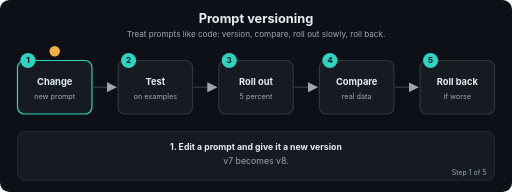
t = 0.00 s
t = 1.69 s: frame unchanged from t = 0.00 s, image omitted
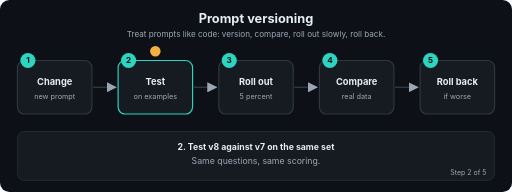
t = 3.24 s
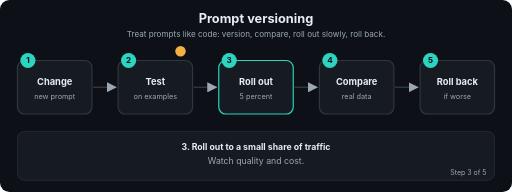
t = 5.01 s
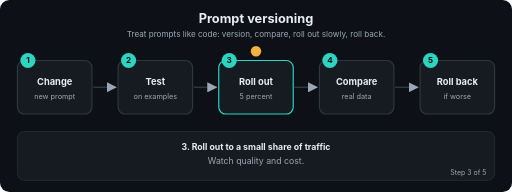
t = 6.71 s
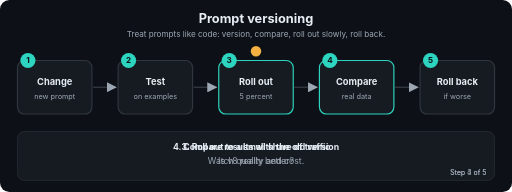
t = 7.20 s

The animated SVG that drew these frames (rendered in a browser with its animation timeline set to each time). Animation: 22 SMIL elements (animate=22); frames cover the first 7.20 s, repeats indefinitely.

<svg xmlns="http://www.w3.org/2000/svg" viewBox="0 0 880 330" width="880" height="330" role="img" aria-labelledby="t d" font-family="-apple-system,Segoe UI,Helvetica,Arial,sans-serif">
<title id="t">Prompt versioning</title>
<desc id="d">Treat prompts like code: version, compare, roll out slowly, roll back.</desc>
<defs><marker id="ah" viewBox="0 0 10 10" refX="9" refY="5" markerWidth="7" markerHeight="7" orient="auto"><path d="M0,0 L10,5 L0,10 z" fill="#9DA7B3"/></marker></defs>
<rect width="880" height="330" rx="16" fill="#0D1117"/>
<text x="440.0" y="40" font-size="22" fill="#E6EDF3" font-weight="700" text-anchor="middle">Prompt versioning</text>
<text x="440.0" y="64" font-size="14" fill="#9DA7B3" font-weight="400" text-anchor="middle">Treat prompts like code: version, compare, roll out slowly, roll back.</text>
<line x1="160" y1="150" x2="199" y2="150" stroke="#30363D" stroke-width="2.5" marker-end="url(#ah)"/>
<line x1="333" y1="150" x2="372" y2="150" stroke="#30363D" stroke-width="2.5" marker-end="url(#ah)"/>
<line x1="506" y1="150" x2="545" y2="150" stroke="#30363D" stroke-width="2.5" marker-end="url(#ah)"/>
<line x1="679" y1="150" x2="718" y2="150" stroke="#30363D" stroke-width="2.5" marker-end="url(#ah)"/>
<rect x="30" y="104" width="128" height="92" rx="12" fill="#161B22" stroke="#30363D" stroke-width="2"><animate attributeName="stroke" dur="12.0s" repeatCount="indefinite" keyTimes="0;0.2;0.212;1" values="#2DD4BF;#2DD4BF;#30363D;#30363D"/></rect>
<circle cx="48" cy="104" r="13" fill="#2DD4BF"/><text x="48" y="109" font-size="14" fill="#0D1117" font-weight="700" text-anchor="middle">1</text>
<text x="94" y="146" font-size="16" fill="#E6EDF3" font-weight="700" text-anchor="middle">Change</text>
<text x="94" y="170" font-size="12.5" fill="#9DA7B3" font-weight="400" text-anchor="middle">new prompt</text>
<rect x="203" y="104" width="128" height="92" rx="12" fill="#161B22" stroke="#30363D" stroke-width="2"><animate attributeName="stroke" dur="12.0s" repeatCount="indefinite" keyTimes="0;0.188;0.2;0.4;0.412;1" values="#30363D;#30363D;#2DD4BF;#2DD4BF;#30363D;#30363D"/></rect>
<circle cx="221" cy="104" r="13" fill="#2DD4BF"/><text x="221" y="109" font-size="14" fill="#0D1117" font-weight="700" text-anchor="middle">2</text>
<text x="267" y="146" font-size="16" fill="#E6EDF3" font-weight="700" text-anchor="middle">Test</text>
<text x="267" y="170" font-size="12.5" fill="#9DA7B3" font-weight="400" text-anchor="middle">on examples</text>
<rect x="376" y="104" width="128" height="92" rx="12" fill="#161B22" stroke="#30363D" stroke-width="2"><animate attributeName="stroke" dur="12.0s" repeatCount="indefinite" keyTimes="0;0.388;0.4;0.6;0.612;1" values="#30363D;#30363D;#2DD4BF;#2DD4BF;#30363D;#30363D"/></rect>
<circle cx="394" cy="104" r="13" fill="#2DD4BF"/><text x="394" y="109" font-size="14" fill="#0D1117" font-weight="700" text-anchor="middle">3</text>
<text x="440" y="146" font-size="16" fill="#E6EDF3" font-weight="700" text-anchor="middle">Roll out</text>
<text x="440" y="170" font-size="12.5" fill="#9DA7B3" font-weight="400" text-anchor="middle">5 percent</text>
<rect x="549" y="104" width="128" height="92" rx="12" fill="#161B22" stroke="#30363D" stroke-width="2"><animate attributeName="stroke" dur="12.0s" repeatCount="indefinite" keyTimes="0;0.588;0.6;0.8;0.812;1" values="#30363D;#30363D;#2DD4BF;#2DD4BF;#30363D;#30363D"/></rect>
<circle cx="567" cy="104" r="13" fill="#2DD4BF"/><text x="567" y="109" font-size="14" fill="#0D1117" font-weight="700" text-anchor="middle">4</text>
<text x="613" y="146" font-size="16" fill="#E6EDF3" font-weight="700" text-anchor="middle">Compare</text>
<text x="613" y="170" font-size="12.5" fill="#9DA7B3" font-weight="400" text-anchor="middle">real data</text>
<rect x="722" y="104" width="128" height="92" rx="12" fill="#161B22" stroke="#30363D" stroke-width="2"><animate attributeName="stroke" dur="12.0s" repeatCount="indefinite" keyTimes="0;0.788;0.8;1.0" values="#30363D;#30363D;#2DD4BF;#2DD4BF"/></rect>
<circle cx="740" cy="104" r="13" fill="#2DD4BF"/><text x="740" y="109" font-size="14" fill="#0D1117" font-weight="700" text-anchor="middle">5</text>
<text x="786" y="146" font-size="16" fill="#E6EDF3" font-weight="700" text-anchor="middle">Roll back</text>
<text x="786" y="170" font-size="12.5" fill="#9DA7B3" font-weight="400" text-anchor="middle">if worse</text>
<circle r="9" fill="#F5B042" cx="94" cy="88"><animate attributeName="cx" dur="12.0s" repeatCount="indefinite" keyTimes="0.0;0.01;0.2;0.27;0.4;0.47;0.6;0.67;0.8;0.87;1.0" values="94;94;94;267;267;440;440;613;613;786;786"/><animate attributeName="cy" dur="12.0s" repeatCount="indefinite" keyTimes="0.0;0.01;0.2;0.27;0.4;0.47;0.6;0.67;0.8;0.87;1.0" values="88;88;88;88;88;88;88;88;88;88;88"/></circle>
<rect x="30" y="226" width="820" height="84" rx="12" fill="#161B22" stroke="#30363D"/>
<text x="440.0" y="258" font-size="15" fill="#E6EDF3" font-weight="700" text-anchor="middle" opacity="0">1. Edit a prompt and give it a new version<animate attributeName="opacity" dur="12.0s" repeatCount="indefinite" keyTimes="0;0.2;0.212;1" values="1;1;0;0"/></text>
<text x="440.0" y="282" font-size="15" fill="#9DA7B3" font-weight="400" text-anchor="middle" opacity="0">v7 becomes v8.<animate attributeName="opacity" dur="12.0s" repeatCount="indefinite" keyTimes="0;0.2;0.212;1" values="1;1;0;0"/></text>
<text x="836" y="300" font-size="12" fill="#9DA7B3" text-anchor="end" opacity="0">Step 1 of 5<animate attributeName="opacity" dur="12.0s" repeatCount="indefinite" keyTimes="0;0.2;0.212;1" values="1;1;0;0"/></text>
<text x="440.0" y="258" font-size="15" fill="#E6EDF3" font-weight="700" text-anchor="middle" opacity="0">2. Test v8 against v7 on the same set<animate attributeName="opacity" dur="12.0s" repeatCount="indefinite" keyTimes="0;0.188;0.2;0.4;0.412;1" values="0;0;1;1;0;0"/></text>
<text x="440.0" y="282" font-size="15" fill="#9DA7B3" font-weight="400" text-anchor="middle" opacity="0">Same questions, same scoring.<animate attributeName="opacity" dur="12.0s" repeatCount="indefinite" keyTimes="0;0.188;0.2;0.4;0.412;1" values="0;0;1;1;0;0"/></text>
<text x="836" y="300" font-size="12" fill="#9DA7B3" text-anchor="end" opacity="0">Step 2 of 5<animate attributeName="opacity" dur="12.0s" repeatCount="indefinite" keyTimes="0;0.188;0.2;0.4;0.412;1" values="0;0;1;1;0;0"/></text>
<text x="440.0" y="258" font-size="15" fill="#E6EDF3" font-weight="700" text-anchor="middle" opacity="0">3. Roll out to a small share of traffic<animate attributeName="opacity" dur="12.0s" repeatCount="indefinite" keyTimes="0;0.388;0.4;0.6;0.612;1" values="0;0;1;1;0;0"/></text>
<text x="440.0" y="282" font-size="15" fill="#9DA7B3" font-weight="400" text-anchor="middle" opacity="0">Watch quality and cost.<animate attributeName="opacity" dur="12.0s" repeatCount="indefinite" keyTimes="0;0.388;0.4;0.6;0.612;1" values="0;0;1;1;0;0"/></text>
<text x="836" y="300" font-size="12" fill="#9DA7B3" text-anchor="end" opacity="0">Step 3 of 5<animate attributeName="opacity" dur="12.0s" repeatCount="indefinite" keyTimes="0;0.388;0.4;0.6;0.612;1" values="0;0;1;1;0;0"/></text>
<text x="440.0" y="258" font-size="15" fill="#E6EDF3" font-weight="700" text-anchor="middle" opacity="0">4. Compare results with the old version<animate attributeName="opacity" dur="12.0s" repeatCount="indefinite" keyTimes="0;0.588;0.6;0.8;0.812;1" values="0;0;1;1;0;0"/></text>
<text x="440.0" y="282" font-size="15" fill="#9DA7B3" font-weight="400" text-anchor="middle" opacity="0">Is v8 really better?<animate attributeName="opacity" dur="12.0s" repeatCount="indefinite" keyTimes="0;0.588;0.6;0.8;0.812;1" values="0;0;1;1;0;0"/></text>
<text x="836" y="300" font-size="12" fill="#9DA7B3" text-anchor="end" opacity="0">Step 4 of 5<animate attributeName="opacity" dur="12.0s" repeatCount="indefinite" keyTimes="0;0.588;0.6;0.8;0.812;1" values="0;0;1;1;0;0"/></text>
<text x="440.0" y="258" font-size="15" fill="#E6EDF3" font-weight="700" text-anchor="middle" opacity="0">5. If worse, switch back at once<animate attributeName="opacity" dur="12.0s" repeatCount="indefinite" keyTimes="0;0.788;0.8;1.0" values="0;0;1;1"/></text>
<text x="440.0" y="282" font-size="15" fill="#9DA7B3" font-weight="400" text-anchor="middle" opacity="0">Because every version is saved.<animate attributeName="opacity" dur="12.0s" repeatCount="indefinite" keyTimes="0;0.788;0.8;1.0" values="0;0;1;1"/></text>
<text x="836" y="300" font-size="12" fill="#9DA7B3" text-anchor="end" opacity="0">Step 5 of 5<animate attributeName="opacity" dur="12.0s" repeatCount="indefinite" keyTimes="0;0.788;0.8;1.0" values="0;0;1;1"/></text>
</svg>
